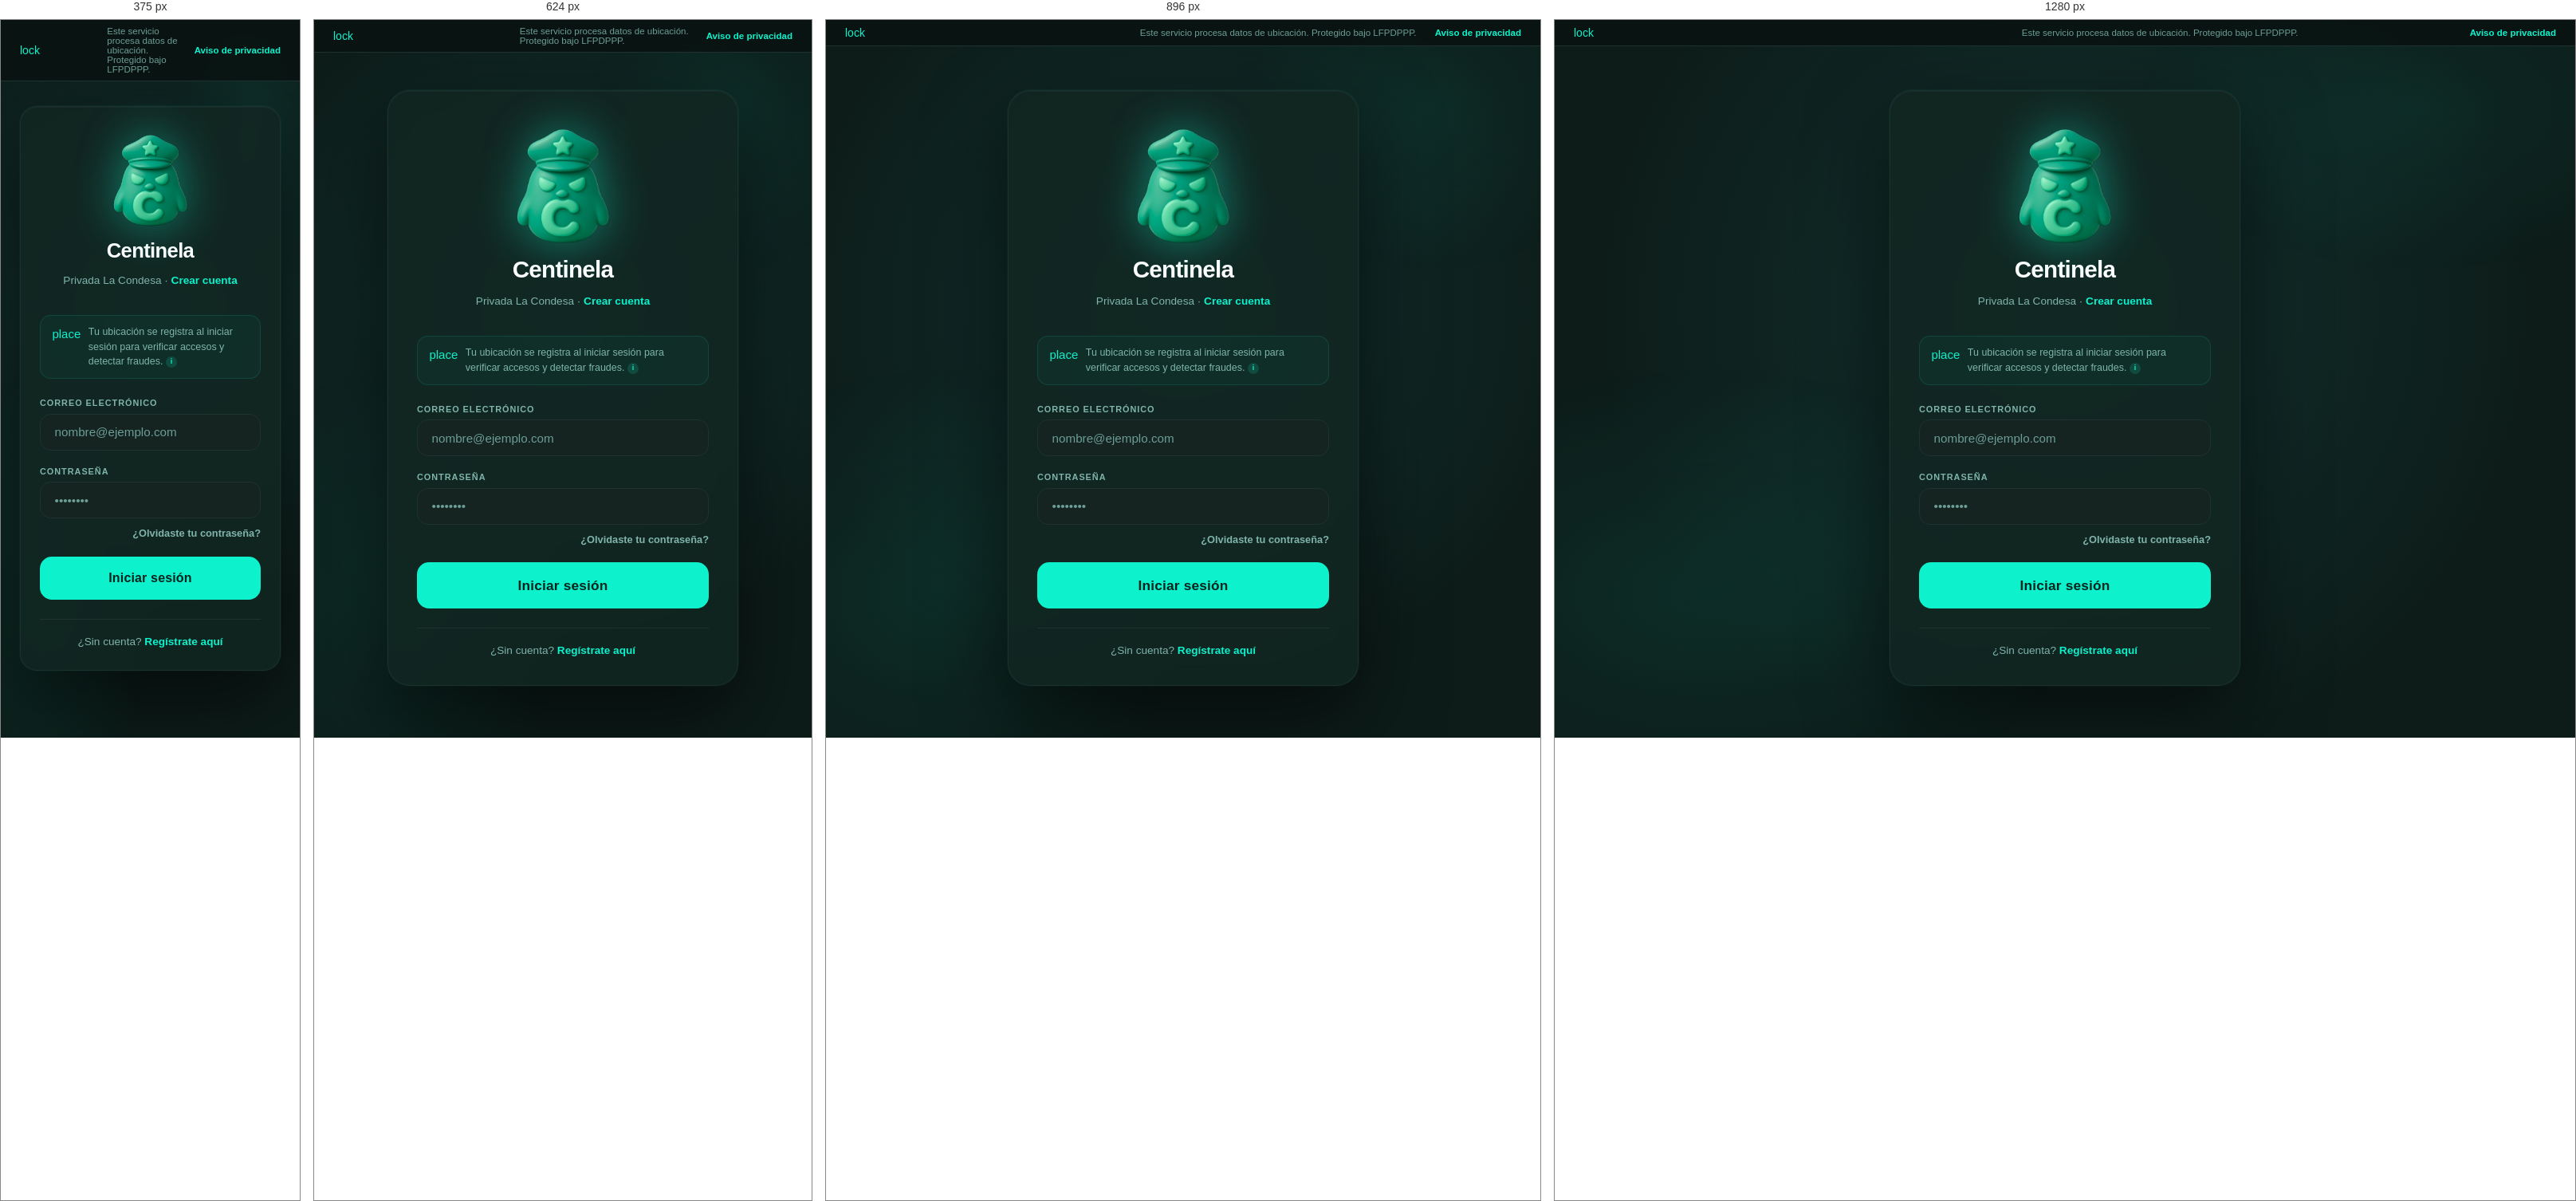
Rendered at 375 px, 624 px, 896 px and 1280 px, left to right.

<!-- file: login.html -->
<!DOCTYPE html>
<html lang="es" class="dark">
<head>
    <meta charset="UTF-8">
    <meta name="viewport" content="width=device-width, initial-scale=1.0">
    <title>Centinela — Iniciar sesión</title>
    <script src="js/session-bridge.js"></script>
    <script src="js/ui-preferences.js"></script>
    <!-- Forzar dark siempre en auth pages, sin importar el toggle global -->
    <script>document.documentElement.className = 'dark';</script>
    <link rel="stylesheet" href="css/ui-shell.css">
    <link href="https://fonts.googleapis.com/css2?family=Outfit:wght@300;400;500;600;700;800&display=swap" rel="stylesheet"/>
    <link href="https://fonts.googleapis.com/icon?family=Material+Icons+Round" rel="stylesheet"/>
    <style>
    *, *::before, *::after { box-sizing: border-box; margin: 0; padding: 0; font-family: 'Outfit', sans-serif; }

    /* ── Fondo verde oscuro con degradado radial ─────────────── */
    body {
        min-height: 100vh;
        background: radial-gradient(circle at 50% 40%, #123330 0%, #0D1C19 70%);
        display: flex;
        align-items: center;
        justify-content: center;
        padding: 1.5rem;
        padding-top: 3rem;
        position: relative;
        overflow: hidden;
    }

    /* Brillos decorativos de fondo */
    body::before {
        content: '';
        position: fixed;
        inset: 0;
        background:
            radial-gradient(ellipse 65% 55% at 15% 80%, rgba(13,242,204,0.08) 0%, transparent 58%),
            radial-gradient(ellipse 55% 45% at 85% 12%, rgba(13,242,204,0.06) 0%, transparent 52%);
        pointer-events: none;
        z-index: 0;
    }

    /* ── Privacy bar ─────────────────────────────────────────── */
    .privacy-bar {
        position: fixed;
        top: 0; left: 0; right: 0;
        background: rgba(10,21,18,0.95);
        border-bottom: 1px solid #1E3330;
        backdrop-filter: blur(8px);
        padding: 0.5rem 1.5rem;
        display: flex;
        align-items: center;
        gap: 0.6rem;
        font-size: 0.72rem;
        color: #6B9E96;
        z-index: 50;
    }
    .privacy-bar .material-icons-round { font-size: 14px; color: #0DF2CC; }
    .privacy-bar a { color: #0DF2CC; text-decoration: none; font-weight: 600; white-space: nowrap; }
    .privacy-bar a:hover { text-decoration: underline; }
    .privacy-bar span { flex: 1; }

    /* ── Card principal ──────────────────────────────────────── */
    .auth-card {
        position: relative;
        z-index: 1;
        background: rgba(18,38,34,0.85);
        border: 1px solid rgba(30,51,48,0.9);
        border-radius: 1.75rem;
        padding: 2.75rem 2.25rem 2.25rem;
        width: 100%;
        max-width: 440px;
        box-shadow:
            0 40px 100px rgba(0,0,0,0.55),
            0 0 0 1px rgba(13,242,204,0.05),
            inset 0 1px 0 rgba(255,255,255,0.03);
        backdrop-filter: blur(12px);
        animation: fadeUp 0.45s cubic-bezier(.22,.68,0,1.2) forwards;
    }
    @keyframes fadeUp {
        from { opacity: 0; transform: translateY(24px) scale(0.98); }
        to   { opacity: 1; transform: translateY(0) scale(1); }
    }

    /* ── Logo ────────────────────────────────────────────────── */
    .auth-logo {
        display: flex;
        flex-direction: column;
        align-items: center;
        gap: 0.85rem;
        margin-bottom: 2.25rem;
        text-align: center;
    }

    .auth-logo-img {
        width: 150px;
        height: 150px;
        object-fit: contain;
        filter: drop-shadow(0 0 28px rgba(13,242,204,0.45));
        transition: transform 0.28s cubic-bezier(.22,.68,0,1.2), filter 0.28s ease;
        cursor: default;
    }
    .auth-logo-img:hover {
        transform: scale(1.07);
        filter: drop-shadow(0 0 40px rgba(13,242,204,0.65));
    }

    /* Fallback si logo.png no carga: badge con inicial */
    .auth-logo-mark {
        width: 88px; height: 88px; border-radius: 24px;
        background: rgba(13,242,204,0.08);
        border: 1px solid rgba(13,242,204,0.2);
        display: flex; align-items: center; justify-content: center;
        overflow: hidden;
        transition: transform 0.28s ease;
    }
    .auth-logo-mark:hover { transform: scale(1.06); }
    .auth-logo-mark img { width: 88px; height: 88px; object-fit: cover; }

    .auth-heading {
        font-size: 1.85rem;
        font-weight: 800;
        color: #ffffff;
        letter-spacing: -0.025em;
        line-height: 1.1;
    }
    .auth-sub { font-size: 0.85rem; color: #7FB5AC; margin-top: 0.15rem; }
    .auth-sub a { color: #0DF2CC; text-decoration: none; font-weight: 600; }
    .auth-sub a:hover { text-decoration: underline; }

    /* ── Aviso de privacidad ─────────────────────────────────── */
    .auth-notice {
        display: flex; align-items: flex-start; gap: 0.6rem;
        background: rgba(13,242,204,0.04);
        border: 1px solid rgba(13,242,204,0.12);
        border-radius: 0.85rem;
        padding: 0.7rem 0.9rem;
        font-size: 0.78rem; color: #7FB5AC; line-height: 1.5;
        margin-bottom: 1.5rem;
    }
    .auth-notice .material-icons-round { font-size: 15px; color: #0DF2CC; flex-shrink: 0; margin-top: 1px; }
    .auth-notice .info-tip {
        display: inline-flex; align-items: center; justify-content: center;
        width: 14px; height: 14px; border-radius: 50%;
        background: rgba(13,242,204,0.15); color: #0DF2CC;
        font-size: 9px; font-weight: 800; cursor: help;
        vertical-align: middle;
    }

    /* ── Campos del formulario ───────────────────────────────── */
    .form-field { margin-bottom: 1.25rem; }
    .form-label {
        display: block;
        font-size: 0.68rem;
        font-weight: 700;
        color: #7FB5AC;
        letter-spacing: 0.09em;
        text-transform: uppercase;
        margin-bottom: 0.45rem;
    }
    .form-input {
        width: 100%;
        background: #152321;
        border: 1px solid #1E3330;
        border-radius: 0.85rem;
        padding: 0.85rem 1.1rem;
        color: #ffffff;
        font-size: 0.95rem;
        font-family: 'Outfit', sans-serif;
        transition: border-color 0.2s ease, box-shadow 0.2s ease, transform 0.15s ease;
        outline: none;
    }
    .form-input:focus {
        border-color: rgba(13,242,204,0.55);
        box-shadow: 0 0 0 4px rgba(13,242,204,0.09);
        transform: scale(1.008);
    }
    .form-input::placeholder { color: #6B9E96; }

    /* ── Link olvidé contraseña ──────────────────────────────── */
    .form-link-row {
        display: flex;
        justify-content: flex-end;
        margin-top: -0.55rem;
        margin-bottom: 1.35rem;
    }
    .form-link {
        font-size: 0.8rem; color: #7FB5AC; text-decoration: none;
        font-weight: 600; transition: color .15s;
    }
    .form-link:hover { color: #0DF2CC; }

    /* ── Botón principal ─────────────────────────────────────── */
    .btn-submit {
        width: 100%;
        background: #0DF2CC;
        color: #06231D;
        border: none;
        border-radius: 0.95rem;
        padding: 0 1.5rem;
        height: 58px;
        font-size: 1.08rem;
        font-weight: 800;
        font-family: 'Outfit', sans-serif;
        cursor: pointer;
        letter-spacing: 0.01em;
        position: relative;
        overflow: hidden;
        /* Micro-interacción: escala + sombra */
        transition: background 0.2s ease, transform 0.18s ease, box-shadow 0.25s ease;
    }
    .btn-submit:hover:not(:disabled) {
        background: #0CDFC0;
        transform: scale(1.04);
        box-shadow: 0 10px 30px rgba(13,242,204,0.50);
    }
    .btn-submit:active:not(:disabled) {
        transform: scale(0.97);
        box-shadow: 0 4px 16px rgba(13,242,204,0.3);
    }
    .btn-submit:disabled { opacity: 0.45; cursor: not-allowed; }
    .btn-submit.loading { color: transparent; }
    .btn-submit.loading::after {
        content: '';
        position: absolute;
        top: 50%; left: 50%;
        width: 22px; height: 22px;
        margin: -11px 0 0 -11px;
        border: 2.5px solid rgba(6,35,29,0.25);
        border-top-color: #06231D;
        border-radius: 50%;
        animation: spin .65s linear infinite;
    }
    @keyframes spin { to { transform: rotate(360deg); } }

    /* ── Footer ─────────────────────────────────────────────── */
    .auth-footer {
        margin-top: 1.5rem;
        padding-top: 1.25rem;
        border-top: 1px solid #1E3330;
        text-align: center;
        font-size: 0.85rem;
        color: #7FB5AC;
    }
    .auth-footer a { color: #0DF2CC; text-decoration: none; font-weight: 600; }
    .auth-footer a:hover { text-decoration: underline; }

    /* ── Mensajes de respuesta ───────────────────────────────── */
    .mensaje, .auth-msg {
        margin-top: 1rem;
        padding: 0.8rem 1rem;
        border-radius: 0.8rem;
        font-size: 0.84rem;
        font-weight: 600;
        display: none;
        line-height: 1.5;
        animation: fadeUp 0.25s ease forwards;
    }
    .mensaje.show, .auth-msg.show { display: block; }
    .mensaje.exito,  .auth-msg.exito  { background: rgba(74,222,128,0.1);  color: #4ade80; border: 1px solid rgba(74,222,128,0.22); }
    .mensaje.error,  .auth-msg.error  { background: rgba(239,68,68,0.1);   color: #f87171; border: 1px solid rgba(239,68,68,0.22); }
    .mensaje.info,   .auth-msg.info   { background: rgba(13,242,204,0.08); color: #0DF2CC; border: 1px solid rgba(13,242,204,0.18); }

    /* ── Responsive ──────────────────────────────────────────── */
    @media (max-width: 480px) {
        .auth-card { padding: 2rem 1.5rem 1.75rem; border-radius: 1.35rem; }
        .auth-logo-img { width: 120px; height: 120px; }
        .auth-heading { font-size: 1.6rem; }
        .btn-submit { height: 54px; font-size: 1rem; }
    }
    </style>
</head>
<body>
    <!-- Banner de privacidad -->
    <div class="privacy-bar">
        <span class="material-icons-round">lock</span>
        <span>Este servicio procesa datos de ubicación. Protegido bajo LFPDPPP.</span>
        <a href="#">Aviso de privacidad</a>
    </div>

    <div class="auth-card">
        <!-- Logo Centinela (logo.png con glow turquesa) -->
        <div class="auth-logo">
            <img
                class="auth-logo-img"
                src="logo.png"
                alt="Centinela"
                onerror="this.style.display='none'; document.getElementById('logo-fallback').style.display='flex';"
            >
            <!-- Fallback: foto de la app si logo.png no carga -->
            <div class="auth-logo-mark" id="logo-fallback" style="display:none;">
                <img src="assets/im2.jpeg" alt="Centinela" onerror="this.style.display='none'">
            </div>
            <h1 class="auth-heading">Centinela</h1>
            <p class="auth-sub">Privada La Condesa · <a href="registro.html">Crear cuenta</a></p>
        </div>

        <!-- Aviso de ubicación -->
        <div class="auth-notice">
            <span class="material-icons-round">place</span>
            <span>
                Tu ubicación se registra al iniciar sesión para verificar accesos y detectar fraudes.
                <span class="info-tip" title="Se captura tu posición GPS en cada intento de login conforme a LFPDPPP.">i</span>
            </span>
        </div>

        <!-- Formulario -->
        <form id="loginForm" autocomplete="on">
            <div class="form-field">
                <label class="form-label" for="email">Correo electrónico</label>
                <input class="form-input" type="email" id="email" placeholder="nombre@ejemplo.com" required autocomplete="email"/>
            </div>

            <div class="form-field">
                <label class="form-label" for="password">Contraseña</label>
                <input class="form-input" type="password" id="password" placeholder="••••••••" required autocomplete="current-password"/>
            </div>

            <div class="form-link-row">
                <a href="recuperar-password.html" class="form-link">¿Olvidaste tu contraseña?</a>
            </div>

            <button type="submit" class="btn-submit" id="btnLogin">
                Iniciar sesión
            </button>
        </form>

        <div id="mensaje" class="auth-msg"></div>

        <div class="auth-footer">
            ¿Sin cuenta? <a href="registro.html">Regístrate aquí</a>
        </div>
    </div>

    <script src="js/geo.js"></script>
    <script src="js/login.js"></script>
</body>
</html>


/* @media block from css/ui-shell.css */
@media (max-width: 1024px) {
    .app-mobile-menu-btn,
    .app-sidebar-overlay,
    .app-mobile-header-start {
        display: inline-flex;
    }

    body {
        height: auto !important;
        overflow: auto !important;
        position: relative;
    }

    body > aside {
        position: fixed !important;
        top: 0;
        left: 0;
        bottom: 0;
        width: min(20rem, 84vw) !important;
        max-width: 20rem;
        transform: translateX(-104%);
        transition: transform 0.24s ease;
        box-shadow: 0 24px 60px rgba(0, 0, 0, 0.35);
        z-index: 35;
    }

    body.mobile-nav-open > aside {
        transform: translateX(0);
    }

    body.mobile-nav-open .app-sidebar-overlay {
        opacity: 1;
        pointer-events: auto;
    }

    body > div.flex-1 {
        width: 100%;
        min-width: 0;
    }

    body > div.flex-1 > header {
        padding-left: 1rem !important;
        padding-right: 1rem !important;
        gap: 0.75rem;
        min-height: 4.75rem;
    }

    body > div.flex-1 .p-8,
    body > div.flex-1 .px-8 {
        padding-left: 1rem !important;
        padding-right: 1rem !important;
    }

    body > div.flex-1 .p-8 {
        padding-top: 1rem !important;
        padding-bottom: 1rem !important;
    }

    body > div.flex-1 .grid-cols-5 {
        grid-template-columns: repeat(2, minmax(0, 1fr)) !important;
    }

    body > div.flex-1 .grid-cols-3,
    body > div.flex-1 .md\:grid-cols-3,
    body > div.flex-1 .md\:grid-cols-2 {
        grid-template-columns: 1fr !important;
    }

    body > div.flex-1 .flex.items-center.justify-between {
        gap: 0.75rem;
    }

    body > div.flex-1 .hidden.md\:block {
        display: none !important;
    }
}

/* @media block from css/ui-shell.css */
@media (max-width: 768px) {
    body > div.flex-1 > header {
        flex-wrap: wrap;
        align-items: center;
        height: auto !important;
        padding-top: 1rem !important;
        padding-bottom: 1rem !important;
    }

    body > div.flex-1 .px-8.pt-5,
    body > div.flex-1 .px-8.pb-8 {
        padding-left: 1rem !important;
        padding-right: 1rem !important;
    }

    body > div.flex-1 .flex.items-end.gap-6,
    body > div.flex-1 .flex.items-center.justify-between.mb-4 {
        flex-direction: column;
        align-items: flex-start !important;
    }

    body > div.flex-1 .grid.grid-cols-2 {
        grid-template-columns: 1fr !important;
    }

    body > div.flex-1 .w-56 {
        width: 100% !important;
    }

    body > div.flex-1 .relative.w-full.h-64 {
        height: 16rem !important;
    }

    body > div.flex-1 .fixed.bottom-8.right-8 {
        right: 1rem !important;
        bottom: 1rem !important;
        width: 3.5rem !important;
        height: 3.5rem !important;
    }

    body > div.flex-1 .fixed.bottom-8.right-8 span:first-child {
        font-size: 1.35rem !important;
    }

    body[data-page="configuracion"] .settings-grid {
        grid-template-columns: 1fr;
    }
}

/* @media block from css/ui-shell.css */
@media (max-width: 768px) {
    .cn-main-scroll { padding: 1rem; }
}